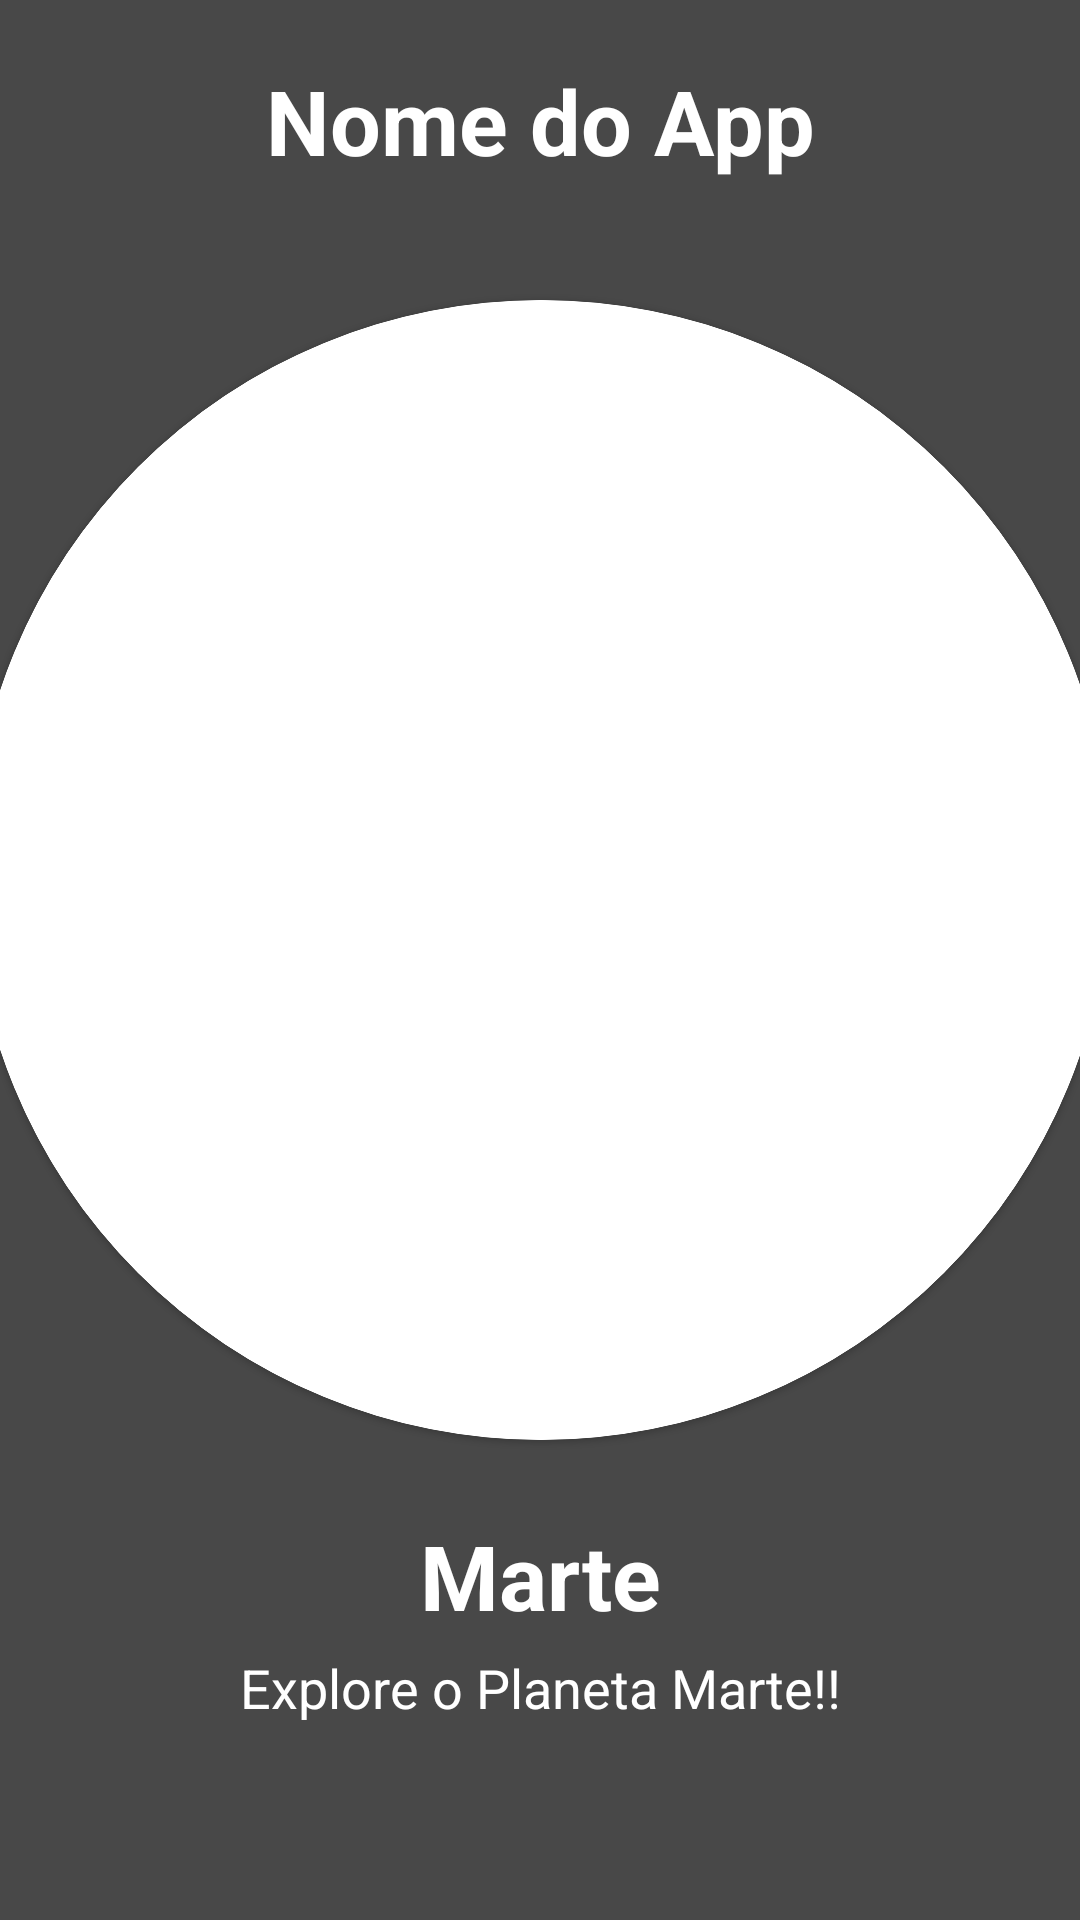

Layout XML and referenced resources for this Android screen:
<!-- AndroidManifest.xml: application theme Theme.App_ImgensDeMarte -->
<!-- res/layout/tela_boas_vindasv1.xml -->
<?xml version="1.0" encoding="utf-8"?>
<androidx.constraintlayout.widget.ConstraintLayout xmlns:android="http://schemas.android.com/apk/res/android"
    xmlns:app="http://schemas.android.com/apk/res-auto"
    xmlns:tools="http://schemas.android.com/tools"
    android:layout_width="match_parent"
    android:layout_height="match_parent"
    android:background="@color/grey_light"
    tools:context=".MainActivity">

    <TextView
        android:id="@+id/appTitulo"
        android:layout_width="wrap_content"
        android:layout_height="wrap_content"
        android:layout_marginTop="20dp"
        android:text="@string/nome_do_app"
        android:textAlignment="center"
        android:textColor="@color/white"
        android:textSize="30sp"
        android:textStyle="bold"
        app:layout_constraintEnd_toEndOf="parent"
        app:layout_constraintStart_toStartOf="parent"
        app:layout_constraintTop_toTopOf="parent"/>

    <com.google.android.material.card.MaterialCardView
        android:id="@+id/imagemInicial"
        android:layout_width="380dp"
        android:layout_height="380dp"
        android:layout_marginTop="80dp"
        app:cardCornerRadius="320dp"
        app:layout_constraintEnd_toEndOf="parent"
        app:layout_constraintStart_toStartOf="parent"
        app:layout_constraintTop_toTopOf="@+id/appTitulo"
        app:strokeColor="@color/white"
        app:strokeWidth="3dp">

        <ImageView
            android:id="@+id/logo1"
            android:layout_width="wrap_content"
            android:layout_height="wrap_content"
            android:scaleType="fitCenter"
            android:src="@drawable/mars"></ImageView>

    </com.google.android.material.card.MaterialCardView>

    <TextView
        android:id="@+id/textTitulo"
        android:layout_width="wrap_content"
        android:layout_height="wrap_content"
        android:layout_marginTop="25dp"
        android:text="@string/marte"
        android:textAlignment="center"
        android:textColor="@color/white"
        android:textSize="30sp"
        android:textStyle="bold"
        app:layout_constraintEnd_toEndOf="parent"
        app:layout_constraintStart_toStartOf="parent"
        app:layout_constraintTop_toBottomOf="@+id/imagemInicial" />

    <TextView
        android:id="@+id/textDescricao"
        android:layout_width="match_parent"
        android:layout_height="80dp"
        android:layout_marginLeft="15dp"
        android:layout_marginRight="15dp"
        android:justificationMode="inter_word"
        android:padding="5dp"
        android:text="@string/explore_o_planeta_marte"
        android:textAlignment="center"
        android:textColor="@color/white"
        android:textSize="18sp"
        android:textStyle="normal"
        app:layout_constraintEnd_toEndOf="parent"
        app:layout_constraintStart_toStartOf="parent"
        app:layout_constraintTop_toBottomOf="@+id/textTitulo" />

</androidx.constraintlayout.widget.ConstraintLayout>
<!-- resources referenced by this layout -->
<resources>
  <color name="grey_light">#484848</color>
  <color name="white">#FFFFFFFF</color>
  <string name="explore_o_planeta_marte">Explore o Planeta Marte!!</string>
  <string name="marte">Marte</string>
  <string name="nome_do_app">Nome do App</string>
  <style name="Theme.App_ImgensDeMarte" parent="Theme.MaterialComponents.DayNight.DarkActionBar">
          
          <item name="colorPrimary">@color/purple_500</item>
          <item name="colorPrimaryVariant">@color/black</item>
          <item name="colorOnPrimary">@color/white</item>
          
          <item name="colorSecondary">@color/teal_200</item>
          <item name="colorSecondaryVariant">@color/teal_700</item>
          <item name="colorOnSecondary">@color/black</item>
          
          <item name="android:statusBarColor" tools:targetApi="l">?attr/colorPrimaryVariant</item>
          
      </style>
  <color name="purple_500">#FF6200EE</color>
  <color name="black">#FF000000</color>
  <color name="teal_200">#FF03DAC5</color>
  <color name="teal_700">#FF018786</color>
</resources>
